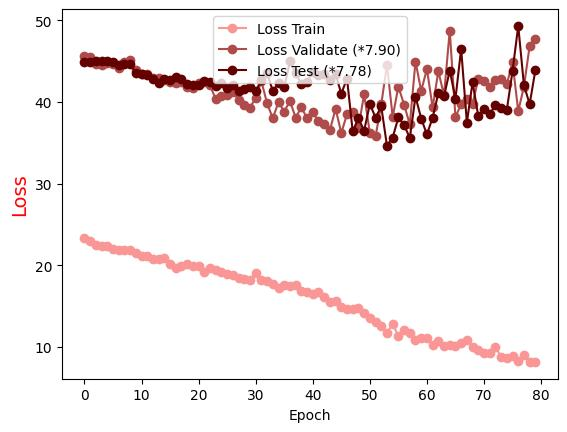

The data file committed next to this chart (first rows):
Epoch, Loss Train, Loss Validate (*7.90), Loss Test (*7.78)
0.0, 23.32, 45.62, 44.92
1.0, 22.98, 45.46, 44.93
2.0, 22.44, 44.62, 45
3.0, 22.36, 44.56, 44.97
4.0, 22.35, 44.73, 44.96
5.0, 22.03, 44.68, 44.84
6.0, 21.81, 44.13, 44.53
7.0, 21.82, 44.9, 44.7
8.0, 21.92, 45.1, 44.61
9.0, 21.53, 43.92, 43.6
10.0, 21.19, 43.43, 43.42
11.0, 21.14, 43.43, 43.32
12.0, 20.76, 42.87, 42.78
13.0, 20.71, 42.93, 42.37
14.0, 20.85, 42.65, 42.84
15.0, 20.19, 42.39, 42.67
16.0, 19.65, 42.28, 43
17.0, 19.95, 42.4, 42.8
18.0, 20.13, 41.77, 42.21
19.0, 19.93, 41.65, 42.03
20.0, 19.94, 42.33, 42.1
21.0, 19.17, 42.39, 42.6
22.0, 19.72, 42.01, 42.47
23.0, 19.46, 40.34, 41.99
24.0, 19.14, 40.78, 42.32
25.0, 18.89, 40.85, 41.68
26.0, 18.8, 41.2, 42.13
27.0, 18.5, 40.29, 41.38
28.0, 18.3, 39.61, 41.62
29.0, 18.23, 39.32, 41.88
30.0, 19.05, 40.47, 41.29
31.0, 18.25, 42.54, 42.7
32.0, 18.06, 39.82, 43.5
33.0, 17.71, 38, 41.35
34.0, 17.23, 39.98, 42.3
35.0, 17.59, 38.82, 41.78
36.0, 17.5, 40.12, 44.97
37.0, 17.63, 38.06, 43.54
38.0, 16.81, 39.36, 42.2
39.0, 16.72, 37.98, 42.48
40.0, 16.44, 38.71, 43.63
41.0, 16.73, 37.65, 43.35
42.0, 16.07, 37.3, 43.41
43.0, 15.46, 36.53, 42.65
44.0, 15.58, 39.17, 43.4
45.0, 14.94, 36.2, 41
46.0, 14.68, 38.5, 42.87
47.0, 14.65, 38.72, 36.39
48.0, 14.72, 36.85, 38.01
49.0, 14.18, 40.93, 36.47
50.0, 13.59, 36.21, 39.76
51.0, 13.09, 35.78, 38.08
52.0, 12.52, 39.69, 39.44
53.0, 11.7, 44.56, 34.65
54.0, 12.87, 38.17, 35.64
55.0, 11.3, 41.87, 38.1
56.0, 12.02, 39.68, 37.2
57.0, 11.71, 37.24, 35.58
58.0, 10.85, 44.94, 40.65
59.0, 11.12, 41.35, 37.97
... 20 more rows
